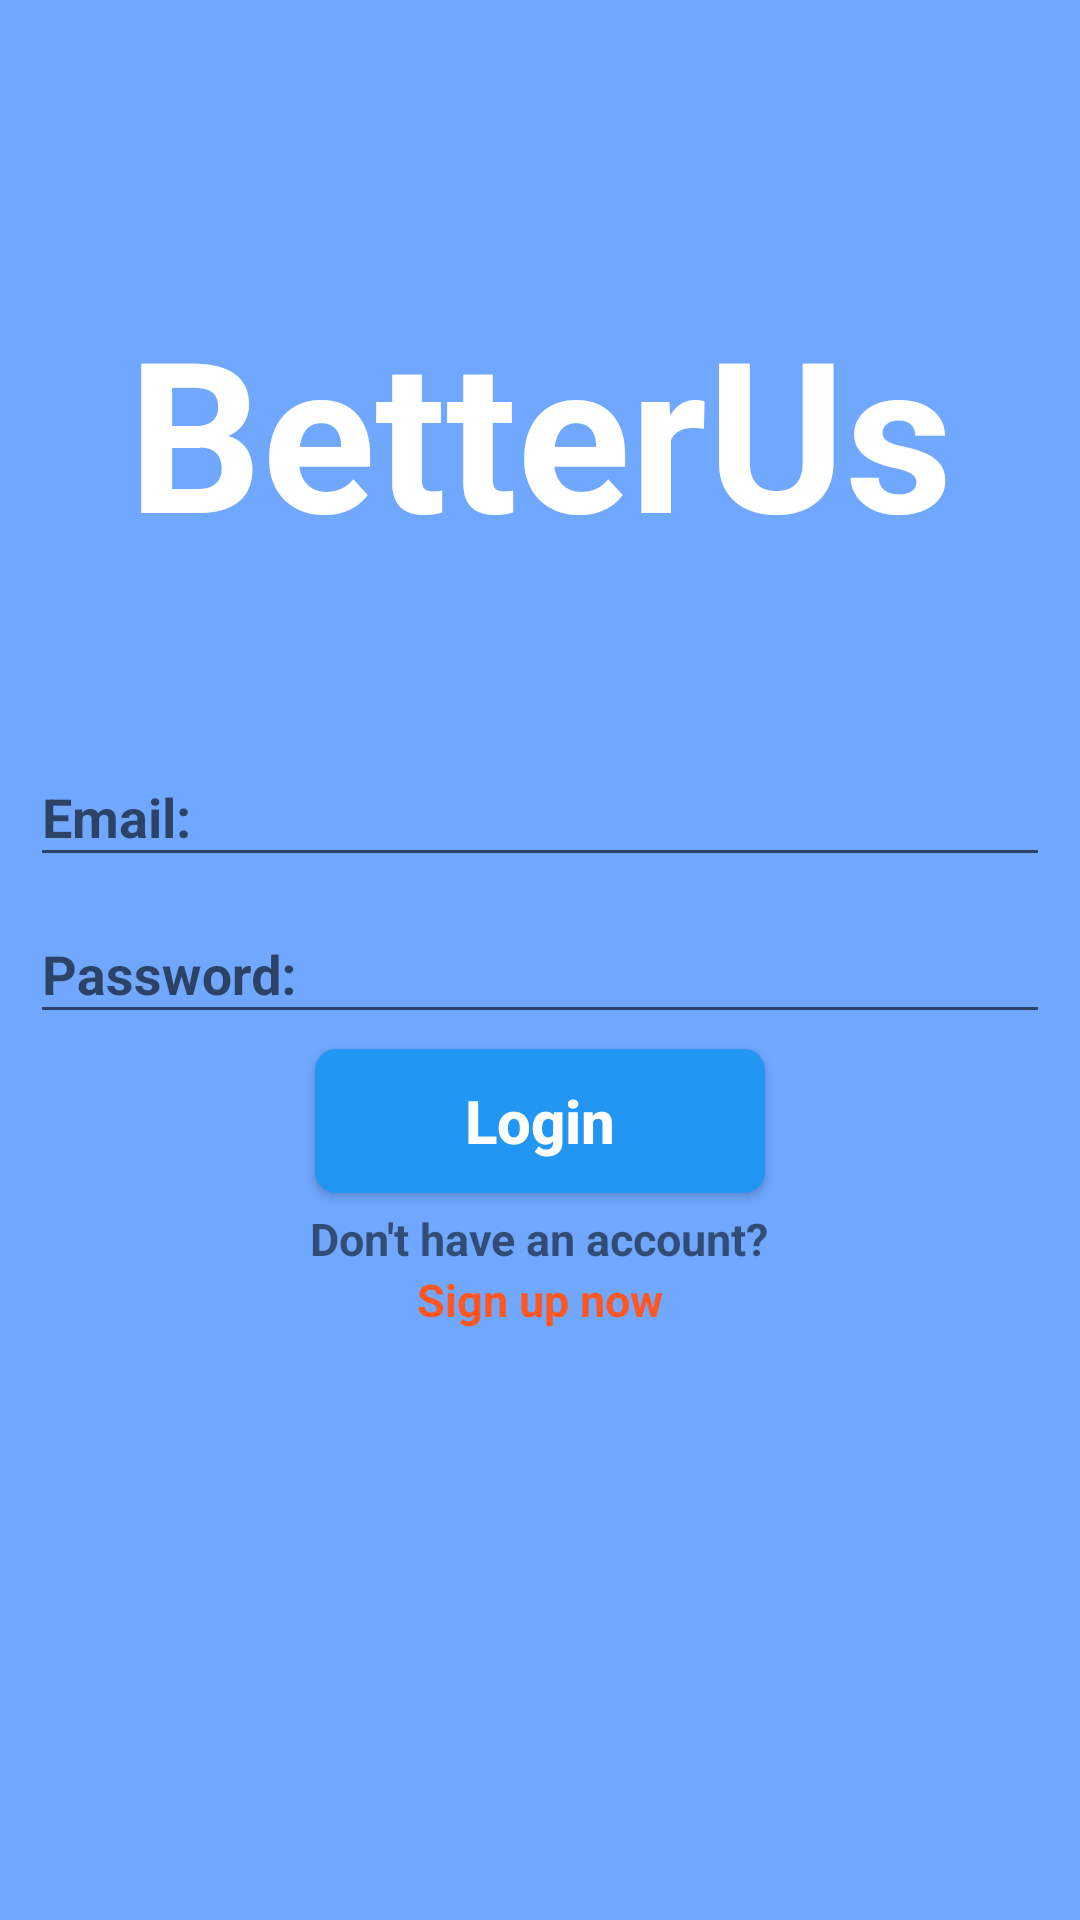

This screen was rendered from an Android layout file. Write that file and the resources it references.
<!-- AndroidManifest.xml: application theme Theme.BetterUs_Tutorial -->
<!-- res/layout/activity_login.xml -->
<?xml version="1.0" encoding="utf-8"?>
<LinearLayout xmlns:android="http://schemas.android.com/apk/res/android"
    xmlns:app="http://schemas.android.com/apk/res-auto"
    xmlns:tools="http://schemas.android.com/tools"
    android:layout_width="match_parent"
    android:layout_height="match_parent"
    tools:context=".user.authentication.Login"
    android:orientation="vertical"
    android:gravity="center"
    android:padding="10dp"
    android:background="@color/tutorial_page_background"
    >

    <TextView
        android:id="@+id/betterUsTitle"
        android:layout_height="wrap_content"
        android:layout_width="match_parent"
        android:text="@string/betterUsTitle"
        android:textSize="70sp"
        android:textStyle="bold"
        android:textColor="@color/white"
        android:gravity="center"
        android:layout_marginTop="-100dp"
        android:layout_marginBottom="50dp"
        />

    <com.google.android.material.textfield.TextInputLayout
        android:layout_height="wrap_content"
        android:layout_width="match_parent"
        >

        <com.google.android.material.textfield.TextInputEditText
            android:id="@+id/emailInput"
            android:layout_width="match_parent"
            android:layout_height="wrap_content"
            android:hint="@string/email"
            android:textStyle="bold"
            />
    </com.google.android.material.textfield.TextInputLayout>

    <com.google.android.material.textfield.TextInputLayout
        android:layout_height="wrap_content"
        android:layout_width="match_parent"
        >

        <com.google.android.material.textfield.TextInputEditText
            android:id="@+id/passwordInput"
            android:layout_width="match_parent"
            android:layout_height="wrap_content"
            android:hint="@string/password"
            android:textStyle="bold"
            android:inputType="textPassword"
            />
    </com.google.android.material.textfield.TextInputLayout>

    <ProgressBar
        android:id="@+id/progressBar"
        android:layout_height="wrap_content"
        android:layout_width="wrap_content"
        android:visibility="gone"
        />

    <Button
        android:id="@+id/loginButton"
        android:layout_width="wrap_content"
        android:layout_height="wrap_content"
        android:text="@string/login"
        android:textStyle="bold"
        android:textSize="20sp"
        android:textColor="@color/white"
        android:layout_marginTop="5dp"
        android:textAllCaps="false"
        android:layout_marginBottom="5dp"
        android:paddingLeft="50dp"
        android:paddingRight="50dp"
        android:background="@drawable/button_soft_blue"
        />

    <TextView
        android:id="@+id/signUpNowText"
        android:layout_width="wrap_content"
        android:layout_height="wrap_content"
        android:text="@string/noAccount"
        android:gravity="center"
        android:textSize="15sp"
        android:textStyle="bold"
        />

    <TextView
        android:id="@+id/signUpNowTextButton"
        android:layout_width="wrap_content"
        android:layout_height="wrap_content"
        android:text="@string/signUpNow"
        android:gravity="center"
        android:textSize="15sp"
        android:textStyle="bold"
        android:textColor="@color/orange"
        />
</LinearLayout>
<!-- resources referenced by this layout -->
<resources>
  <color name="orange">#FF5722</color>
  <color name="tutorial_page_background">#70A7FF</color>
  <color name="white">#FFFFFFFF</color>
  <!-- drawable button_soft_blue (drawable) -->
  <?xml version="1.0" encoding="utf-8"?>
  <shape android:shape="rectangle"
      xmlns:android="http://schemas.android.com/apk/res/android"
      >
      <solid
          android:color="@color/button_enabled"
          android:width="5dp"
      />
      <corners android:radius="7dp" />
  </shape>
  <string name="betterUsTitle">BetterUs</string>
  <string name="email">Email:</string>
  <string name="login">Login</string>
  <string name="noAccount">Don\'t have an account?</string>
  <string name="password">Password:</string>
  <string name="signUpNow">Sign up now</string>
  <style name="Theme.BetterUs_Tutorial" parent="Base.Theme.BetterUs_Tutorial" />
  <color name="button_enabled">#2196F3</color>
  <style name="Base.Theme.BetterUs_Tutorial" parent="Theme.AppCompat.Light.NoActionBar">
          
          
      </style>
</resources>
